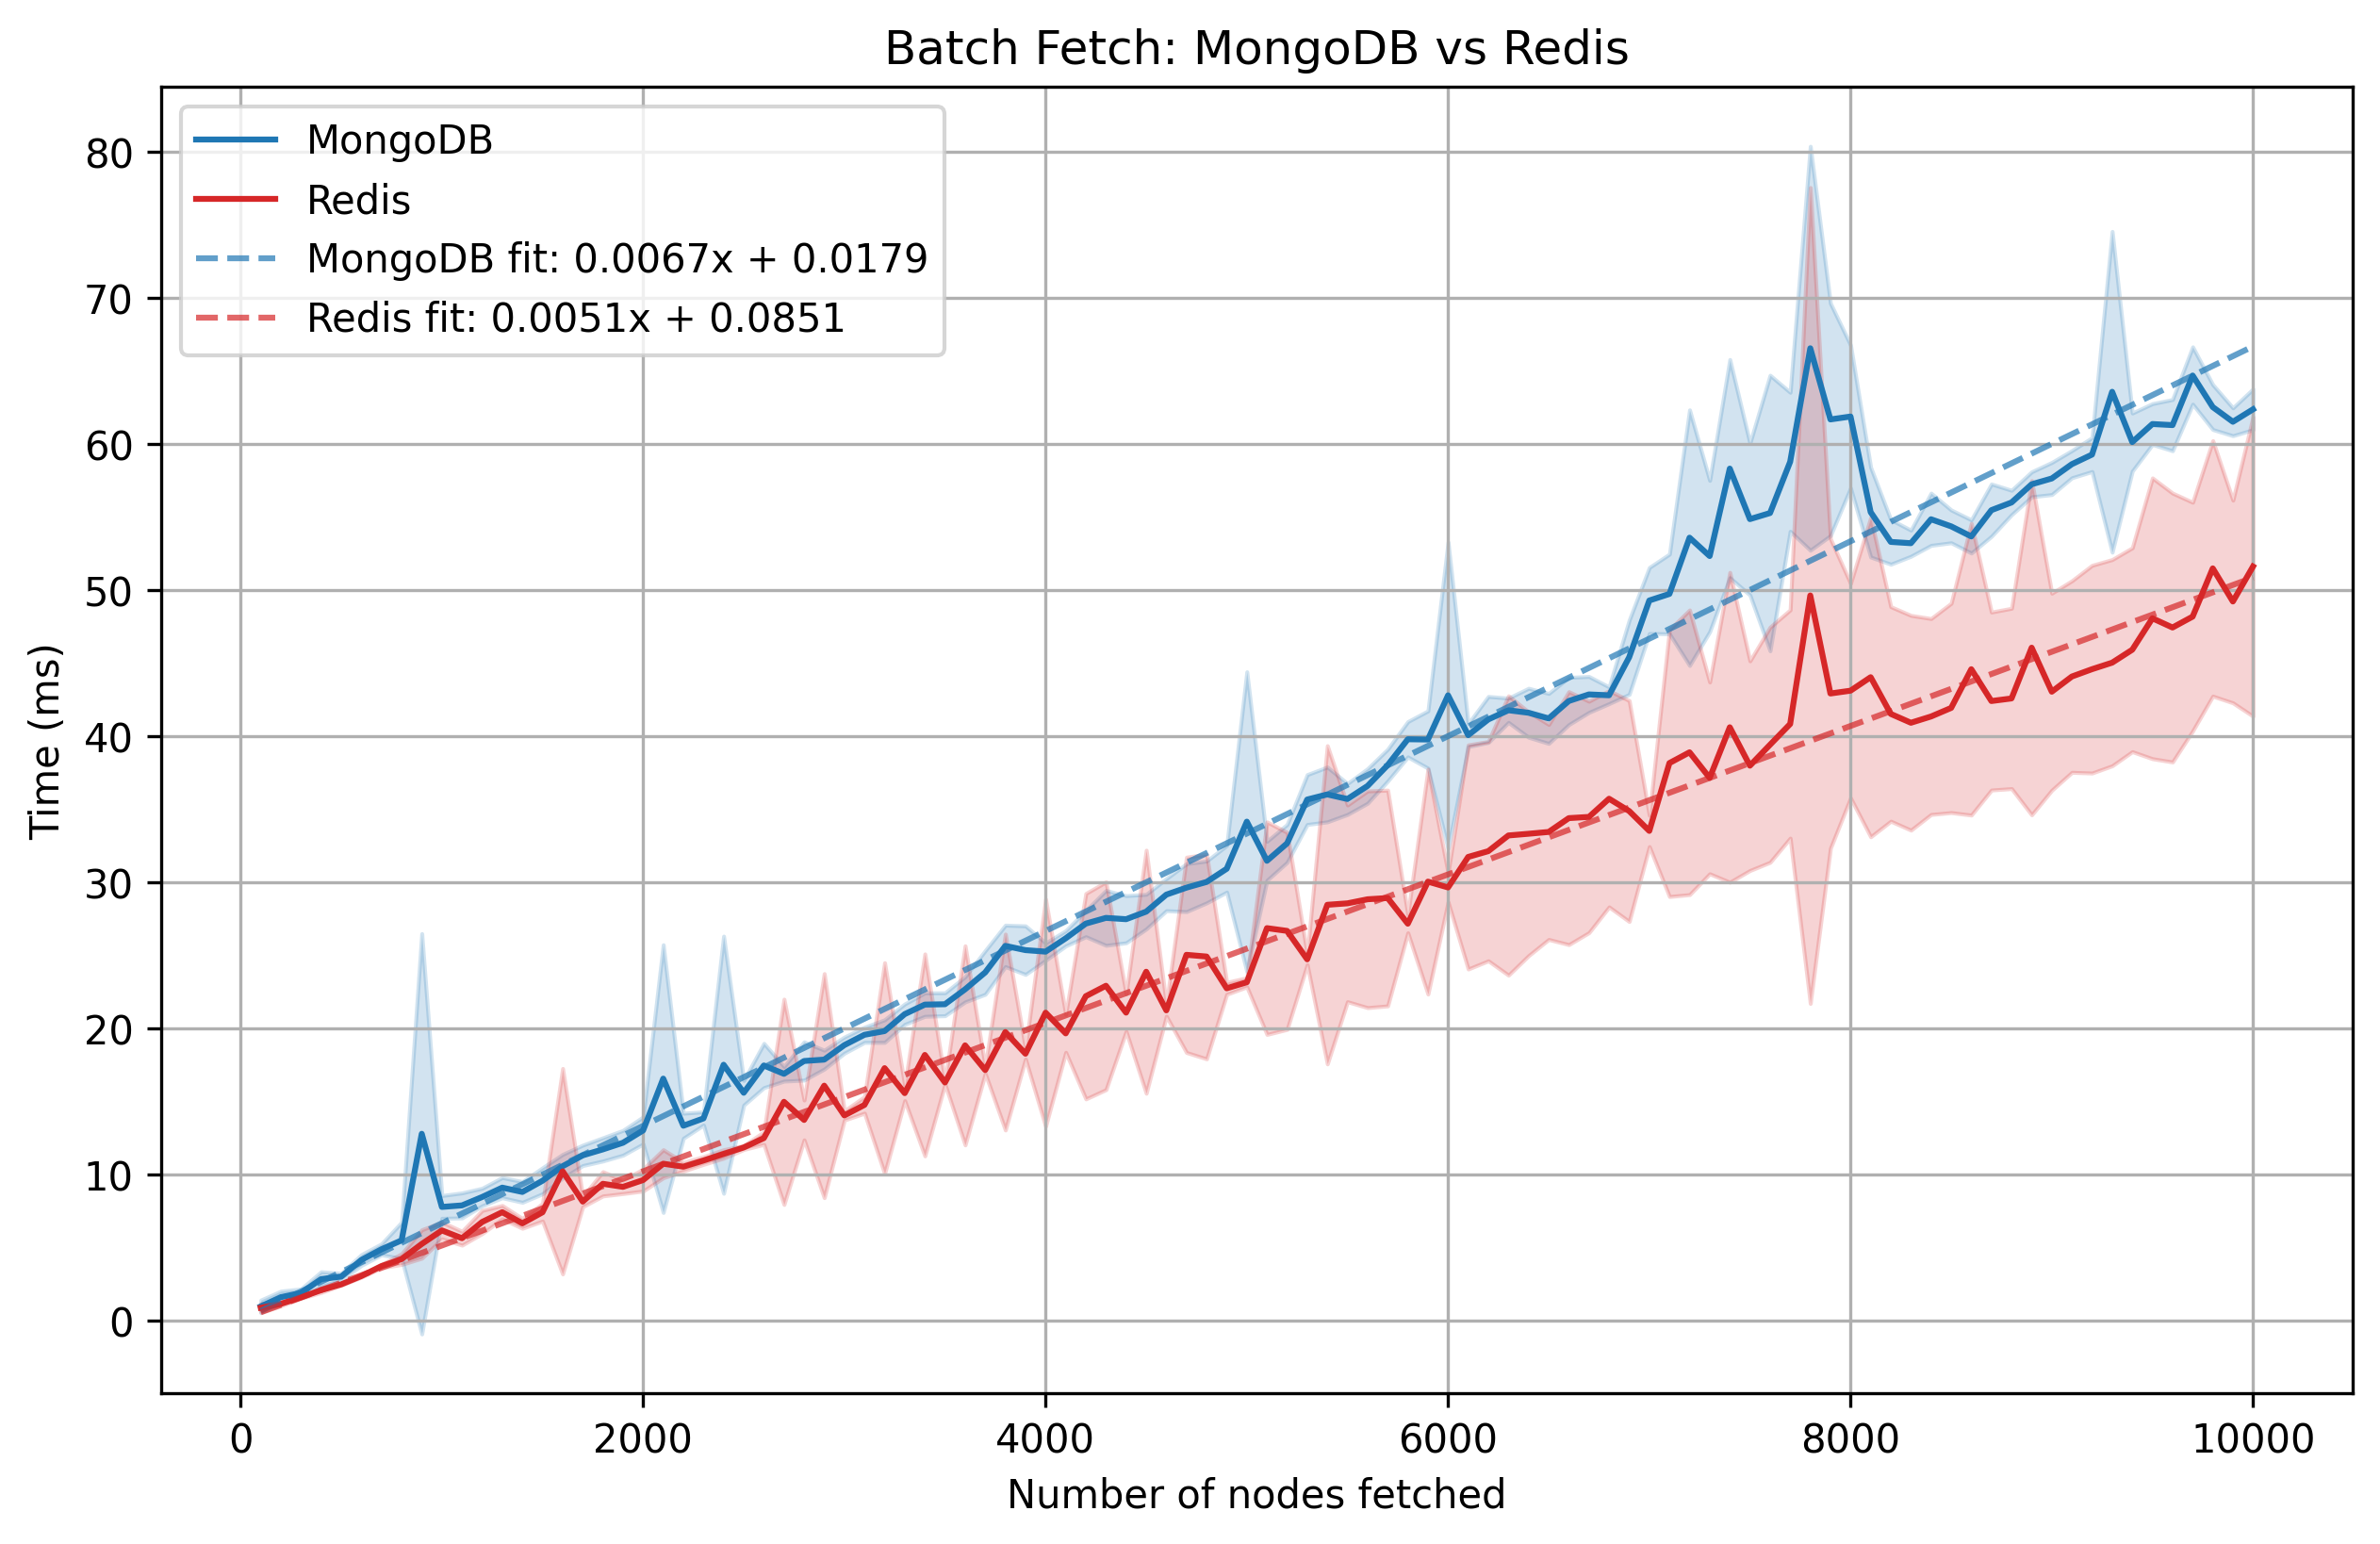

The file beside this chart, header and first rows:
nodes, run, backend, time_s
100, 1, mongodb, 0.002012
100, 1, redis, 0.001027
100, 2, mongodb, 0.001076
100, 2, redis, 0.000829
100, 3, mongodb, 0.001254
100, 3, redis, 0.001692
100, 4, mongodb, 0.000785
100, 4, redis, 0.000799
100, 5, mongodb, 0.000670
100, 5, redis, 0.000798
100, 6, mongodb, 0.000649
100, 6, redis, 0.000669
100, 7, mongodb, 0.000643
100, 7, redis, 0.000757
100, 8, mongodb, 0.000630
100, 8, redis, 0.000927
100, 9, mongodb, 0.001205
100, 9, redis, 0.000791
100, 10, mongodb, 0.001044
100, 10, redis, 0.000763
200, 1, mongodb, 0.001849
200, 1, redis, 0.001466
200, 2, mongodb, 0.002337
200, 2, redis, 0.001220
200, 3, mongodb, 0.001330
200, 3, redis, 0.001115
200, 4, mongodb, 0.001886
200, 4, redis, 0.001364
200, 5, mongodb, 0.002032
200, 5, redis, 0.001120
200, 6, mongodb, 0.001905
200, 6, redis, 0.001069
200, 7, mongodb, 0.001259
200, 7, redis, 0.001083
200, 8, mongodb, 0.001237
200, 8, redis, 0.001095
200, 9, mongodb, 0.001231
200, 9, redis, 0.001081
200, 10, mongodb, 0.001243
200, 10, redis, 0.001100
300, 1, mongodb, 0.002563
300, 1, redis, 0.001780
300, 2, mongodb, 0.002260
300, 2, redis, 0.001639
300, 3, mongodb, 0.001938
300, 3, redis, 0.001571
300, 4, mongodb, 0.001788
300, 4, redis, 0.001590
300, 5, mongodb, 0.001758
300, 5, redis, 0.001596
300, 6, mongodb, 0.001760
300, 6, redis, 0.001561
300, 7, mongodb, 0.001732
300, 7, redis, 0.001655
300, 8, mongodb, 0.001878
300, 8, redis, 0.001575
300, 9, mongodb, 0.001733
300, 9, redis, 0.001574
300, 10, mongodb, 0.001724
300, 10, redis, 0.001610
... 1,940 more rows
